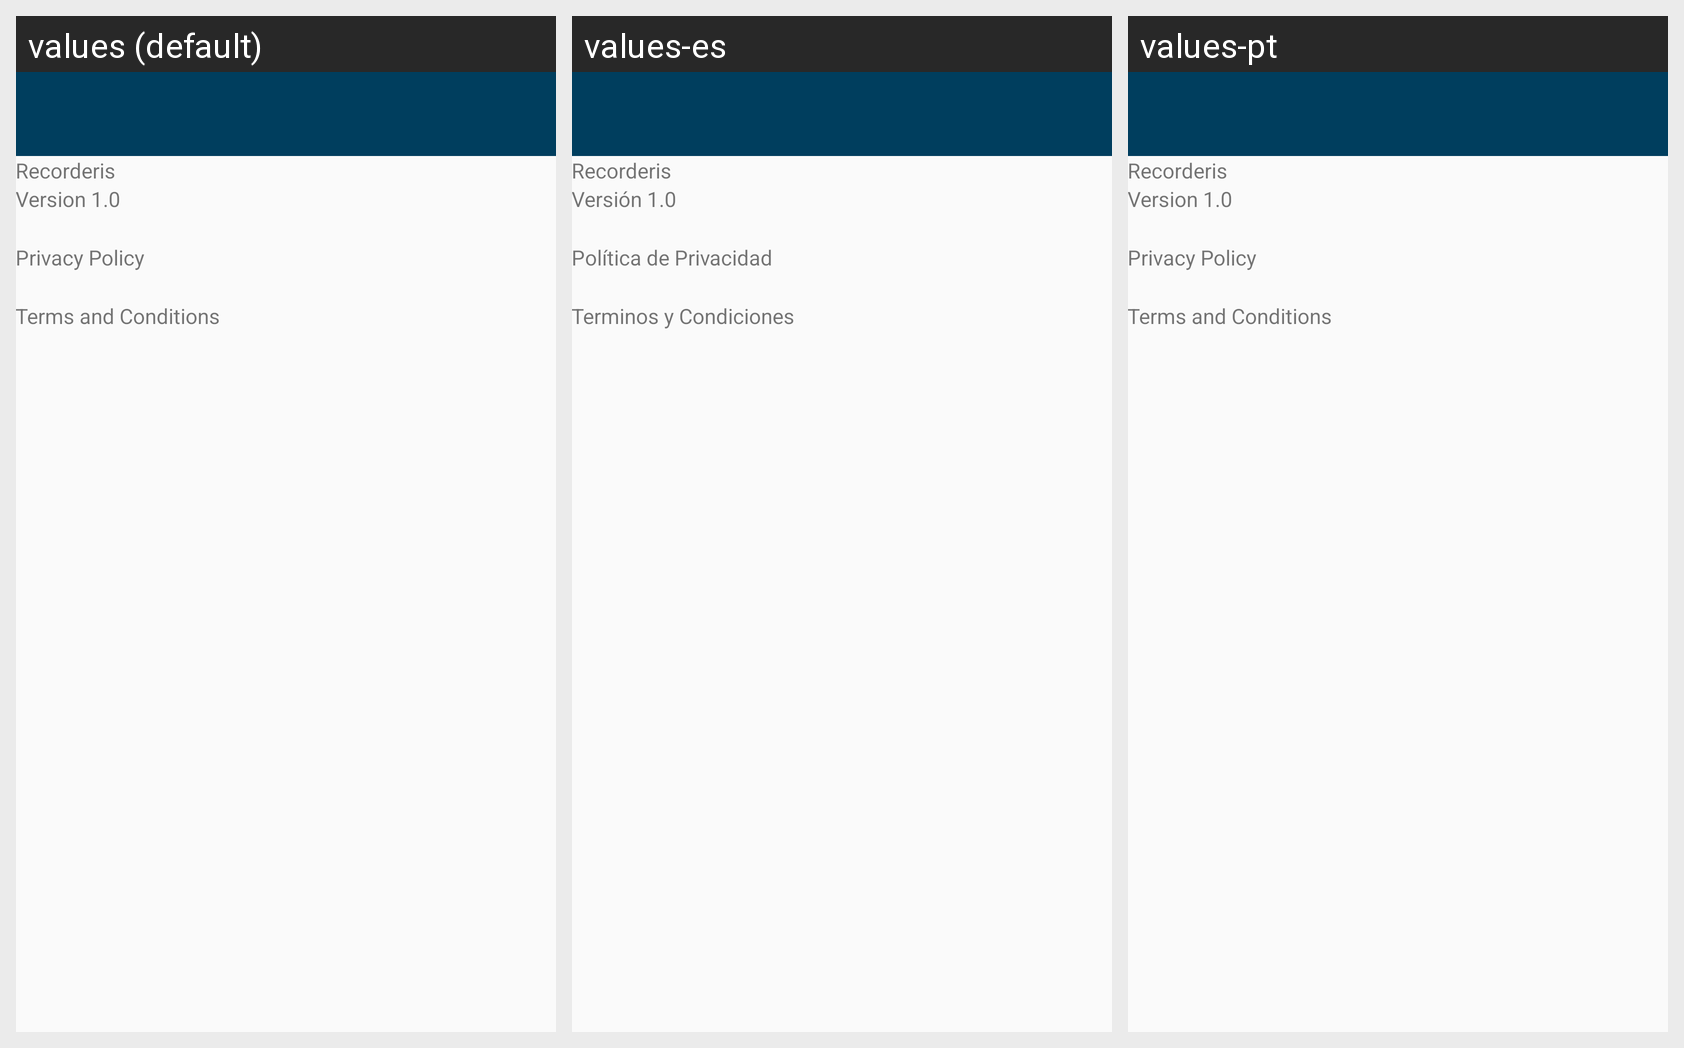

The same Android screen rendered under several of its app's locales, left to right. List the strings drawn on it with the default value and each locale's translation.
Android screen res/layout/activity_info.xml rendered under 3 locales, left to right: values (default), values-es, values-pt. Device: Nexus 5 (rendered at 1080×1920; each locale shown at half size, 540×960, under a caption strip naming it); theme AppTheme.
Strings drawn on this screen, with the default value and each locale's value (text and hints the layout hard-codes, and strings that could not be matched under every locale, appear in the picture but are not listed):

app_name
  values: Recorderis
  values-es: Recorderis
  values-pt: Recorderis  [not translated; the default value is used]

app_version
  values: Version 1.0
  values-es: Versión 1.0
  values-pt: Version 1.0  [not translated; the default value is used]

privacy_policy_link
  values: Privacy Policy
  values-es: Política de Privacidad
  values-pt: Privacy Policy  [not translated; the default value is used]

terms_link
  values: Terms and Conditions
  values-es: Terminos y Condiciones
  values-pt: Terms and Conditions  [not translated; the default value is used]
